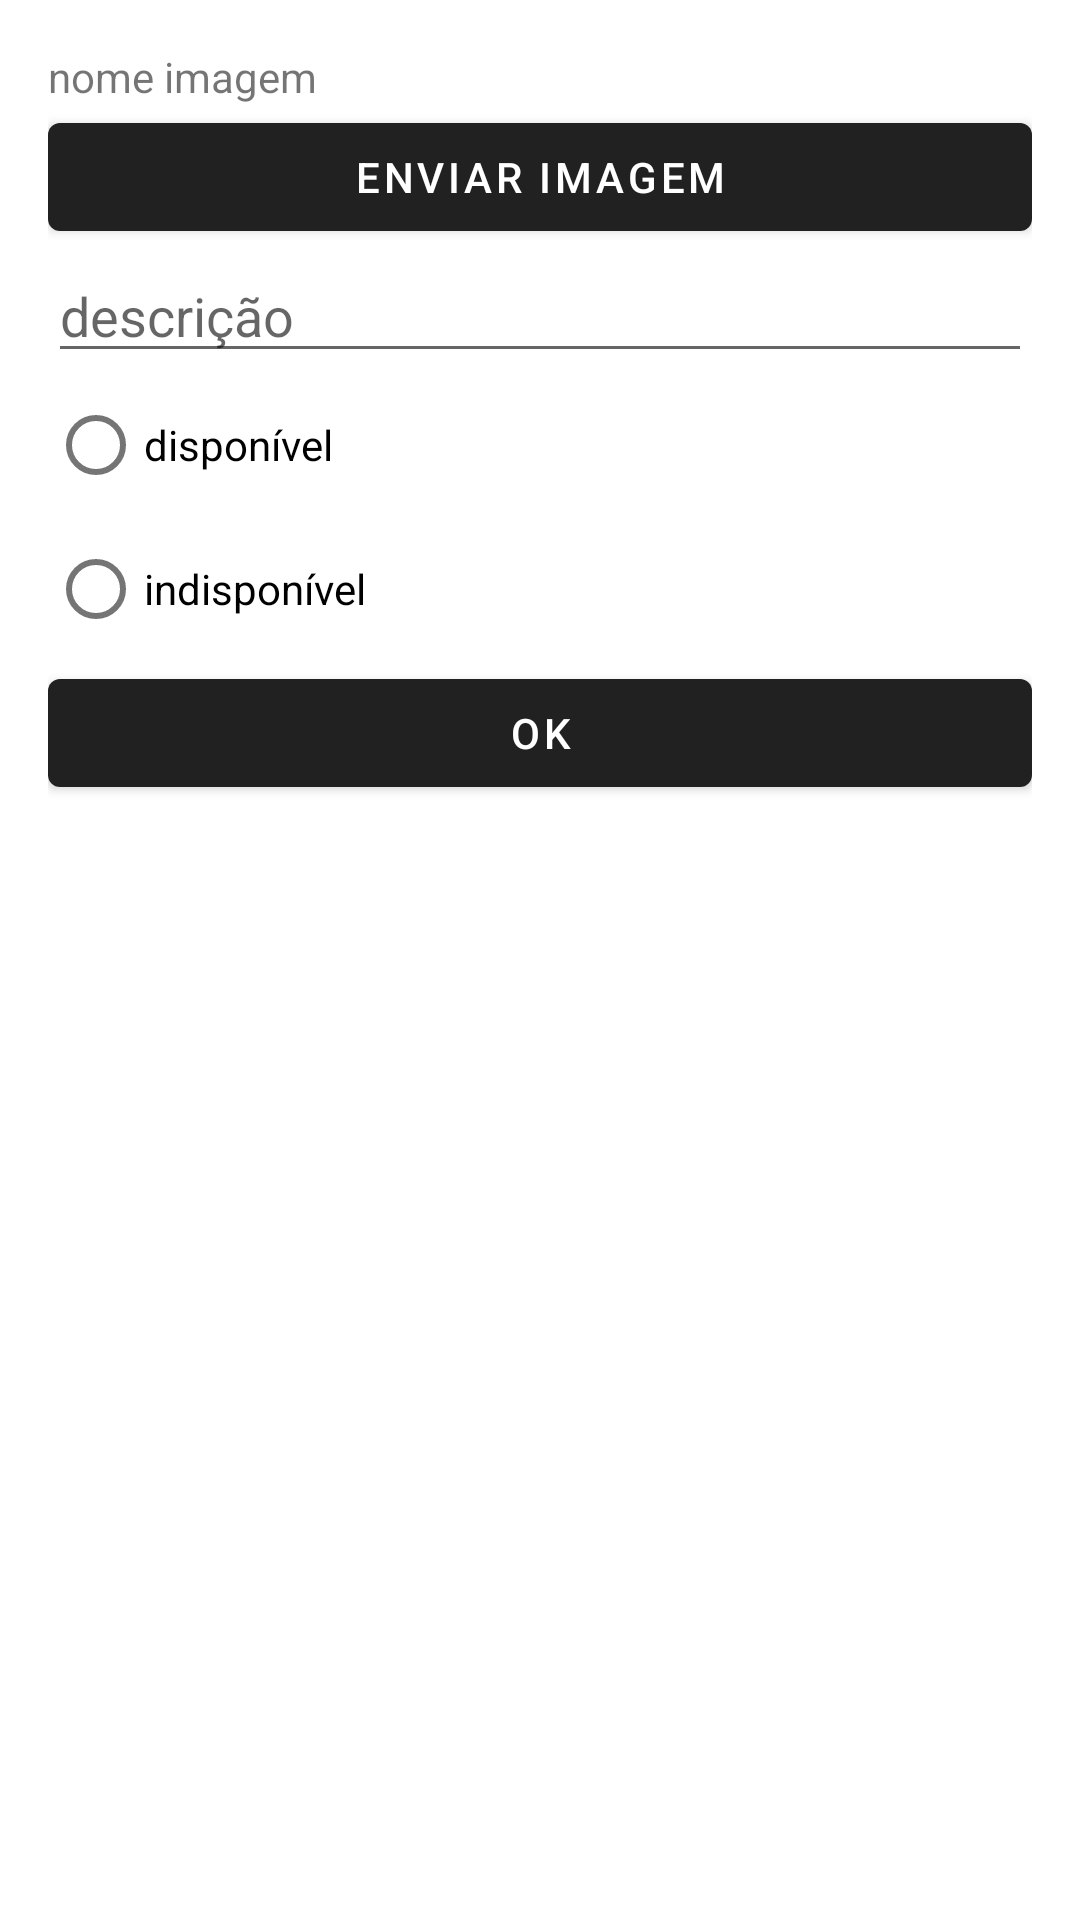

Android layout source for this screen:
<!-- AndroidManifest.xml: application theme Theme.Ssloc -->
<!-- res/layout/adicionar_veiculo_admin.xml -->
<?xml version="1.0" encoding="utf-8"?>
<ScrollView xmlns:android="http://schemas.android.com/apk/res/android"
    android:id="@+id/scrool"
    android:layout_width="match_parent"
    android:layout_height="wrap_content"
    android:fillViewport="true">

    <LinearLayout
        android:layout_width="match_parent"
        android:layout_height="wrap_content"
        android:orientation="vertical"
        android:padding="16dp">

        <TextView
            android:id="@+id/nomeImagem"
            android:layout_width="match_parent"
            android:layout_height="wrap_content"
            android:text="nome imagem" />

        <Button
            android:id="@+id/enviarImagem"
            android:layout_width="match_parent"
            android:layout_height="wrap_content"
            android:text="enviar imagem" />

        <EditText
            android:id="@+id/editTextDescricao"
            android:layout_width="match_parent"
            android:layout_height="wrap_content"
            android:ems="10"
            android:hint="descrição"
            android:inputType="text" />

        <RadioGroup
            android:layout_width="match_parent"
            android:layout_height="wrap_content">

            <RadioButton
                android:id="@+id/radioDisponivel"
                android:layout_width="match_parent"
                android:layout_height="wrap_content"
                android:text="disponível" />

            <RadioButton
                android:id="@+id/radioIndisponivel"
                android:layout_width="match_parent"
                android:layout_height="wrap_content"
                android:text="indisponível" />
        </RadioGroup>

        <Button
            android:id="@+id/ok"
            android:layout_width="match_parent"
            android:layout_height="wrap_content"
            android:text="ok" />
    </LinearLayout>
</ScrollView>
<!-- resources referenced by this layout -->
<resources>
  <style name="Theme.Ssloc" parent="Base.Theme.Ssloc" />
  <style name="Base.Theme.Ssloc" parent="Theme.MaterialComponents.DayNight.DarkActionBar">
          
          
      </style>
</resources>
